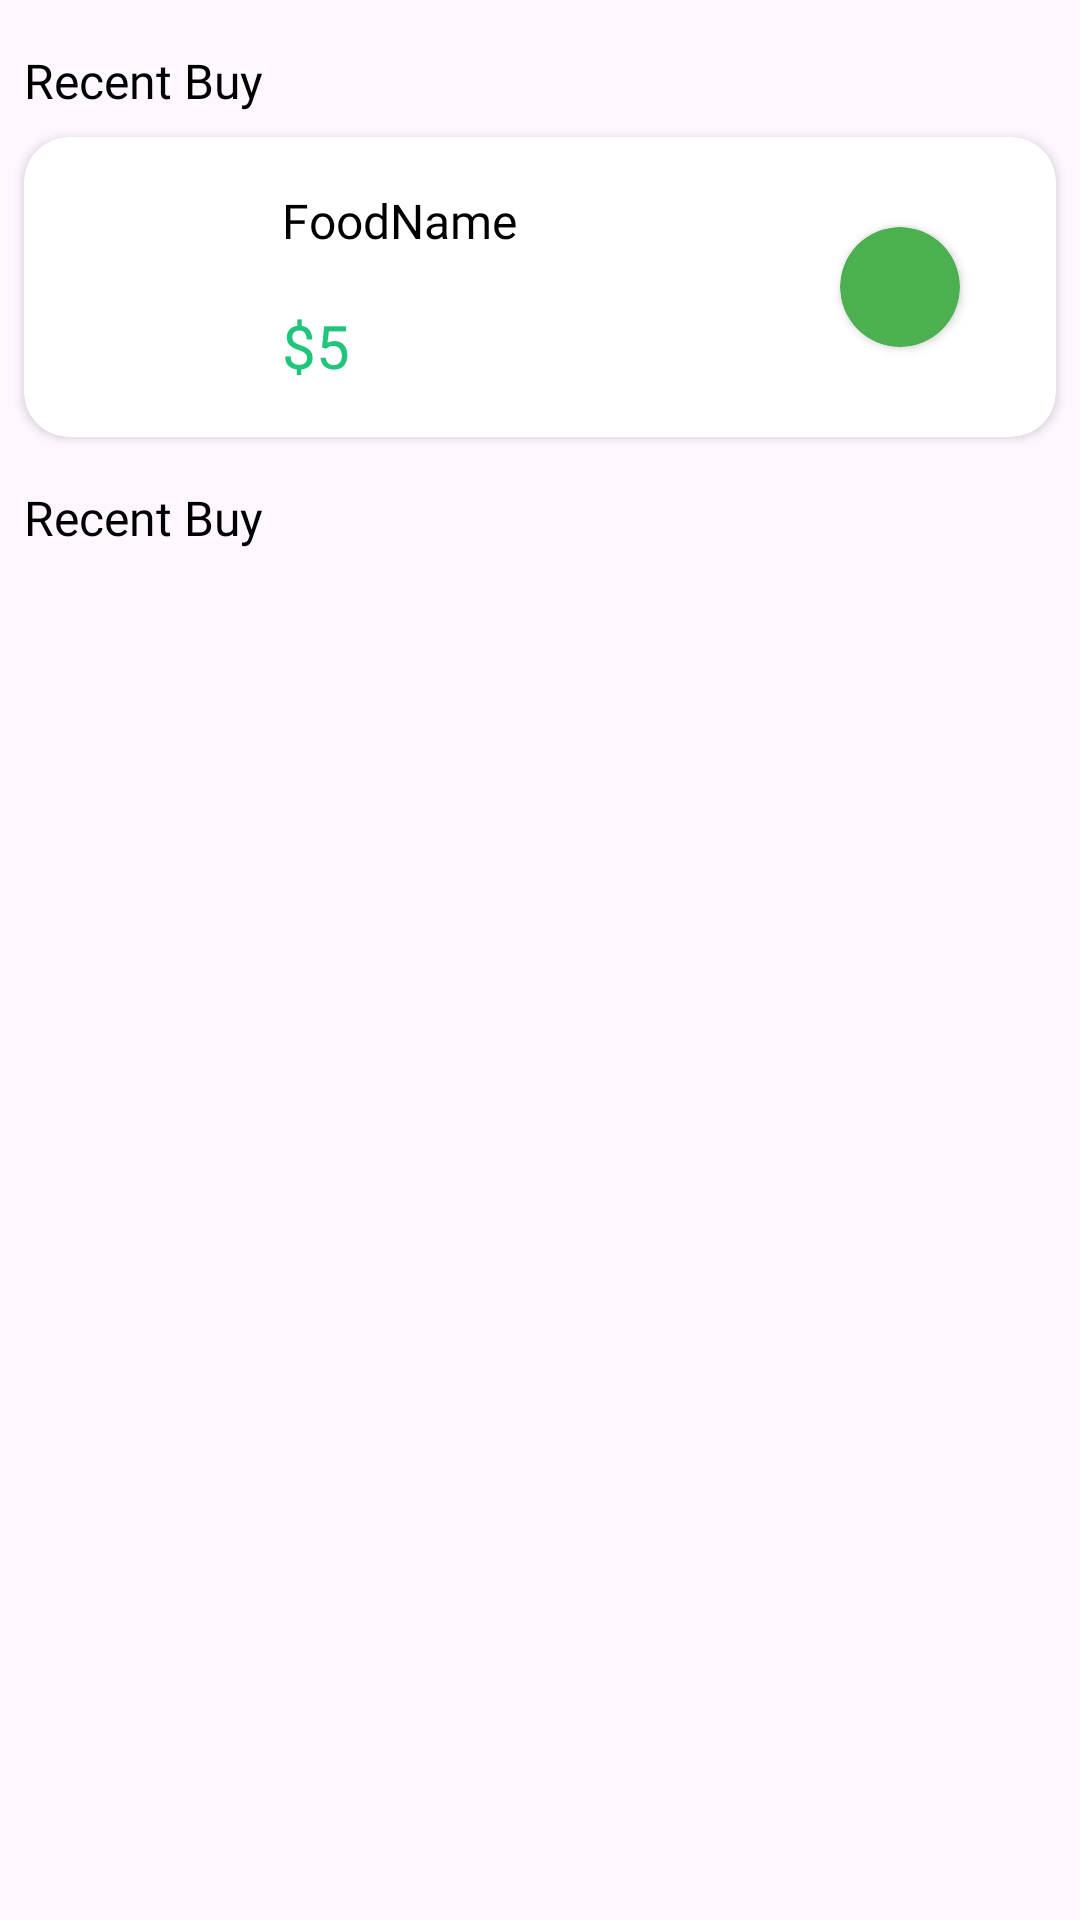

Produce the Android XML layout that renders to this screen, including the resource entries it uses.
<!-- AndroidManifest.xml: application theme Theme.Feasta -->
<!-- res/layout/fragment_history.xml -->
<FrameLayout xmlns:android="http://schemas.android.com/apk/res/android"
    xmlns:app="http://schemas.android.com/apk/res-auto"
    xmlns:tools="http://schemas.android.com/tools"
    android:layout_width="match_parent"
    android:layout_height="match_parent"
    tools:context="com.Fragement.HistoryFragment">


    <androidx.constraintlayout.widget.ConstraintLayout
        android:layout_width="match_parent"
        android:layout_height="match_parent">

        <TextView
            android:id="@+id/textView24"
            android:layout_width="wrap_content"
            android:layout_height="wrap_content"
            android:layout_marginStart="8dp"
            android:layout_marginTop="16dp"
            android:fontFamily="@font/yeonsung_regular"
            android:text="Recent Buy"
            android:textColor="@color/black"
            android:textSize="16sp"
            app:layout_constraintStart_toStartOf="parent"
            app:layout_constraintTop_toTopOf="parent" />

        <androidx.cardview.widget.CardView
            android:id="@+id/cardView2"
            android:layout_width="0dp"
            android:layout_height="100dp"
            android:layout_marginStart="8dp"
            android:layout_marginTop="8dp"
            android:layout_marginEnd="8dp"
            app:cardCornerRadius="15dp"
            app:layout_constraintEnd_toEndOf="parent"
            app:layout_constraintStart_toStartOf="parent"
            app:layout_constraintTop_toBottomOf="@+id/textView24">

            <androidx.constraintlayout.widget.ConstraintLayout
                android:layout_width="match_parent"
                android:layout_height="match_parent">

                <ImageView
                    android:id="@+id/buyAgainFoodImage"
                    android:layout_width="62dp"
                    android:layout_height="62dp"
                    android:layout_marginStart="8dp"
                    android:layout_marginTop="8dp"
                    android:layout_marginBottom="8dp"
                    android:src="@drawable/menu2"
                    app:layout_constraintBottom_toBottomOf="parent"
                    app:layout_constraintStart_toStartOf="parent"
                    app:layout_constraintTop_toTopOf="parent" />

                <TextView
                    android:id="@+id/buyAgainFoodName"
                    android:layout_width="wrap_content"
                    android:layout_height="wrap_content"
                    android:layout_marginStart="16dp"
                    android:fontFamily="@font/yeonsung_regular"
                    android:text="FoodName"
                    android:textColor="@color/black"
                    android:textSize="16sp"
                    app:layout_constraintBottom_toTopOf="@+id/buyAgainFoodPrice"
                    app:layout_constraintStart_toEndOf="@+id/buyAgainFoodImage"
                    app:layout_constraintTop_toTopOf="parent" />

                <TextView
                    android:id="@+id/buyAgainFoodPrice"
                    android:layout_width="wrap_content"
                    android:layout_height="wrap_content"
                    android:fontFamily="@font/yeonsung_regular"
                    android:text="$5"
                    android:textColor="@color/textColor"
                    android:textSize="20sp"
                    app:layout_constraintBottom_toBottomOf="parent"
                    app:layout_constraintStart_toStartOf="@+id/buyAgainFoodName"
                    app:layout_constraintTop_toBottomOf="@+id/buyAgainFoodName" />

                <androidx.cardview.widget.CardView
                    android:id="@+id/orderStatus"
                    android:layout_width="40dp"
                    android:layout_height="40dp"
                    android:layout_marginEnd="32dp"
                    app:cardBackgroundColor="#4CAF50"
                    app:cardCornerRadius="20dp"
                    app:layout_constraintBottom_toBottomOf="parent"
                    app:layout_constraintEnd_toEndOf="parent"
                    app:layout_constraintTop_toTopOf="parent" />
            </androidx.constraintlayout.widget.ConstraintLayout>
        </androidx.cardview.widget.CardView>

        <TextView
            android:id="@+id/textView27"
            android:layout_width="wrap_content"
            android:layout_height="wrap_content"
            android:layout_marginStart="8dp"
            android:layout_marginTop="16dp"
            android:fontFamily="@font/yeonsung_regular"
            android:text="Recent Buy"
            android:textColor="@color/black"
            android:textSize="16sp"
            app:layout_constraintStart_toStartOf="parent"
            app:layout_constraintTop_toBottomOf="@+id/cardView2" />

        <androidx.recyclerview.widget.RecyclerView
            android:id="@+id/buyAgainRecyclerView"
            android:layout_width="match_parent"
            android:layout_height="0dp"
            android:layout_marginStart="8dp"
            android:layout_marginTop="16dp"
            android:layout_marginEnd="8dp"
            app:layout_constraintBottom_toBottomOf="parent"
            app:layout_constraintEnd_toEndOf="parent"
            app:layout_constraintStart_toStartOf="parent"
            app:layout_constraintTop_toBottomOf="@+id/textView27"
            tools:listitem="@layout/buy_again_item" />
    </androidx.constraintlayout.widget.ConstraintLayout>
</FrameLayout>
<!-- res/layout/buy_again_item.xml (included above) -->
<?xml version="1.0" encoding="utf-8"?>
<androidx.constraintlayout.widget.ConstraintLayout xmlns:android="http://schemas.android.com/apk/res/android"
    android:layout_width="match_parent"
    android:layout_height="wrap_content"
    xmlns:app="http://schemas.android.com/apk/res-auto">

    <androidx.cardview.widget.CardView
        android:id="@+id/cardView2"
        android:layout_width="0dp"
        android:layout_height="100dp"
        android:layout_marginStart="8dp"
        android:layout_marginTop="8dp"
        android:layout_marginEnd="8dp"
        android:layout_marginBottom="8dp"
        app:cardCornerRadius="15dp"
        app:layout_constraintBottom_toBottomOf="parent"
        app:layout_constraintEnd_toEndOf="parent"
        app:layout_constraintStart_toStartOf="parent"
        app:layout_constraintTop_toTopOf="parent">

        <androidx.constraintlayout.widget.ConstraintLayout
            android:layout_width="match_parent"
            android:layout_height="match_parent">

            <ImageView
                android:id="@+id/buyAgainFoodImage"
                android:layout_width="62dp"
                android:layout_height="62dp"
                android:layout_marginStart="8dp"
                android:layout_marginTop="8dp"
                android:layout_marginBottom="8dp"
                android:src="@drawable/menu2"
                app:layout_constraintBottom_toBottomOf="parent"
                app:layout_constraintStart_toStartOf="parent"
                app:layout_constraintTop_toTopOf="parent" />

            <TextView
                android:id="@+id/buyAgainFoodName"
                android:layout_width="wrap_content"
                android:layout_height="wrap_content"
                android:layout_marginStart="16dp"
                android:fontFamily="@font/yeonsung_regular"
                android:text="FoodName"
                android:textSize="16sp"
                android:textColor="@color/black"
                app:layout_constraintBottom_toTopOf="@+id/buyAgainFoodPrice"
                app:layout_constraintStart_toEndOf="@+id/buyAgainFoodImage"
                app:layout_constraintTop_toTopOf="parent" />

            <TextView
                android:id="@+id/buyAgainFoodPrice"
                android:layout_width="wrap_content"
                android:layout_height="wrap_content"
                android:fontFamily="@font/yeonsung_regular"
                android:text="$5"
                android:textSize="20sp"
                android:textColor="@color/textColor"
                app:layout_constraintBottom_toBottomOf="parent"
                app:layout_constraintStart_toStartOf="@+id/buyAgainFoodName"
                app:layout_constraintTop_toBottomOf="@+id/buyAgainFoodName" />

            <androidx.appcompat.widget.AppCompatButton
                android:id="@+id/buyAgainFoodButton"
                android:layout_width="85dp"
                android:layout_height="30dp"
                android:layout_marginEnd="32dp"
                android:background="@drawable/addtocartshape"
                android:fontFamily="@font/yeonsung_regular"
                android:text="Buy Again"
                android:textAllCaps="false"
                android:textColor="@color/white"
                android:textSize="14sp"
                app:layout_constraintBottom_toBottomOf="parent"
                app:layout_constraintEnd_toEndOf="parent"
                app:layout_constraintTop_toTopOf="parent" />
        </androidx.constraintlayout.widget.ConstraintLayout>
    </androidx.cardview.widget.CardView>

</androidx.constraintlayout.widget.ConstraintLayout>
<!-- resources referenced by this layout -->
<resources>
  <color name="black">#FF000000</color>
  <color name="textColor">#1FC57A</color>
  <color name="white">#FFFFFFFF</color>
  <style name="Theme.Feasta" parent="Base.Theme.Feasta" />
  <style name="Base.Theme.Feasta" parent="Theme.Material3.DayNight.NoActionBar">
          
          
      </style>
</resources>
